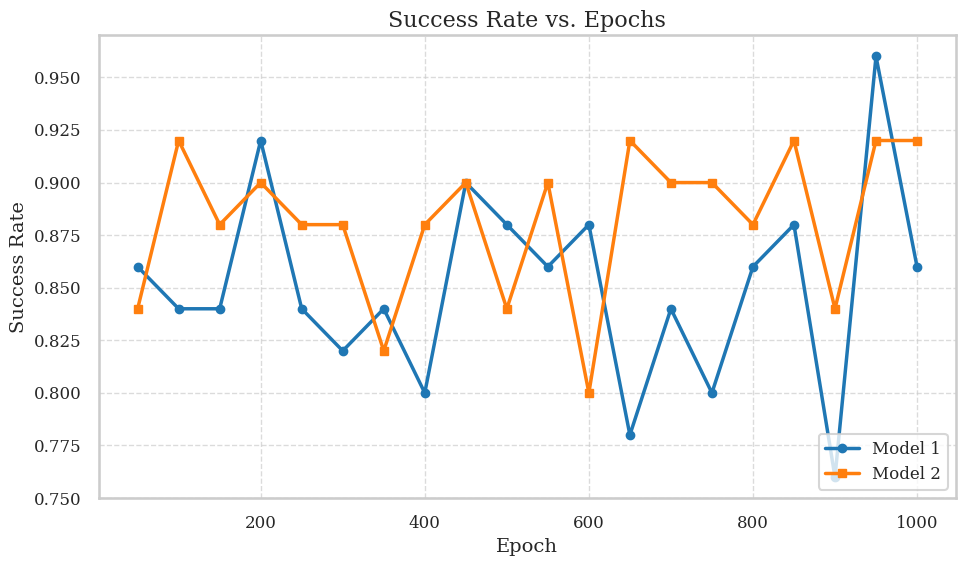

Here is the Python script that generated this plot:
import numpy as np
import matplotlib.pyplot as plt
import seaborn as sns

# Use seaborn style for clean aesthetics
sns.set_theme(style='whitegrid', context='talk')

# Optional: LaTeX-style fonts (requires LaTeX installed)
plt.rcParams.update({
    'font.family': 'serif',
    # 'font.serif': ['Times New Roman'],
    'text.usetex': False,  # Set to True if LaTeX is available
    'axes.labelsize': 14,
    'axes.titlesize': 16,
    'legend.fontsize': 12,
    'xtick.labelsize': 12,
    'ytick.labelsize': 12
})

# open door (1000 epochs, 50 val freq)
# du: 0.86, 0.84, 0.84, 0.92, 0.84, 0.82, 0.84, 0.8, 0.9, 0.88, 0.86, 0.88, 0.78, 0.84, 0.8, 0.86, 0.88, 0.76, 0.96, 0.86                                                                                           
# idu: 0.84, 0.92, 0.88, 0.9, 0.88, 0.88, 0.82, 0.88, 0.9, 0.84, 0.9, 0.8, 0.92, 0.9, 0.9, 0.88, 0.92, 0.84, 0.92, 0.92                                                                                         

# open door (150-600 epochs, 50 val freq)
# cdu: 0.86, 0.86, 0.84, 0.88, 0.84

# stack cube (100 epochs, 5 val freq)
# idu: Success rate: 0.06                                                                                           
# Success rate: 0.1                                                                                            
# Success rate: 0.04                                                                                           
# Success rate: 0.1                                                                                            
# Success rate: 0.04                                                                                           
# Success rate: 0.08                                                                                           
# Success rate: 0.06                                                                                           
# Success rate: 0.18                                                                                           
# Success rate: 0.06                                                                                           
# Success rate: 0.14                                                                                           
# Success rate: 0.08                                                                                           
# Success rate: 0.1

# cdu:
# Success rate: 0.06                                                                                           
# Success rate: 0.06                                                                                           
# Success rate: 0.04                                                                                           
# Success rate: 0.06                                                                                           
# Success rate: 0.02                                                                                           
# Success rate: 0.06                                                                                           
# Success rate: 0.08                                                                                           
# Success rate: 0.02                                                                                           
# Success rate: 0.04                                                                                           
# Success rate: 0.06                                                                                           
# Success rate: 0.08                                                                                           
# Success rate: 0.1

# Data
epochs = list(range(50, 1001, 50))
success_rates_model1 = [0.86, 0.84, 0.84, 0.92, 0.84, 0.82, 0.84, 0.8, 0.9, 0.88, 0.86, 0.88, 0.78, 0.84, 0.8, 0.86, 0.88, 0.76, 0.96, 0.86]
success_rates_model2 = [0.84, 0.92, 0.88, 0.9, 0.88, 0.88, 0.82, 0.88, 0.9, 0.84, 0.9, 0.8, 0.92, 0.9, 0.9, 0.88, 0.92, 0.84, 0.92, 0.92]

# top_10 = sorted(success_rates_model2[:12], reverse=True)[:10]
# # Compute the mean
# mean_top_10 = np.mean(top_10)
# print("Mean of top 10 values:", mean_top_10)

# Plotting
plt.figure(figsize=(10, 6))
plt.plot(epochs, success_rates_model1, label='Model 1', color='tab:blue', marker='o', markersize=6, linewidth=2.5)
plt.plot(epochs, success_rates_model2, label='Model 2', color='tab:orange', marker='s', markersize=6, linewidth=2.5)

# Labels and title
plt.xlabel('Epoch')
plt.ylabel('Success Rate')
plt.title('Success Rate vs. Epochs')

# Grid with dashed lines
plt.grid(True, linestyle='--', linewidth=1, alpha=0.7)

# Legend
plt.legend(loc='lower right')

# Layout
plt.tight_layout()

# Optional: Save figure
# plt.savefig("success_rate_plot.pdf", format='pdf', bbox_inches='tight')

plt.show()
